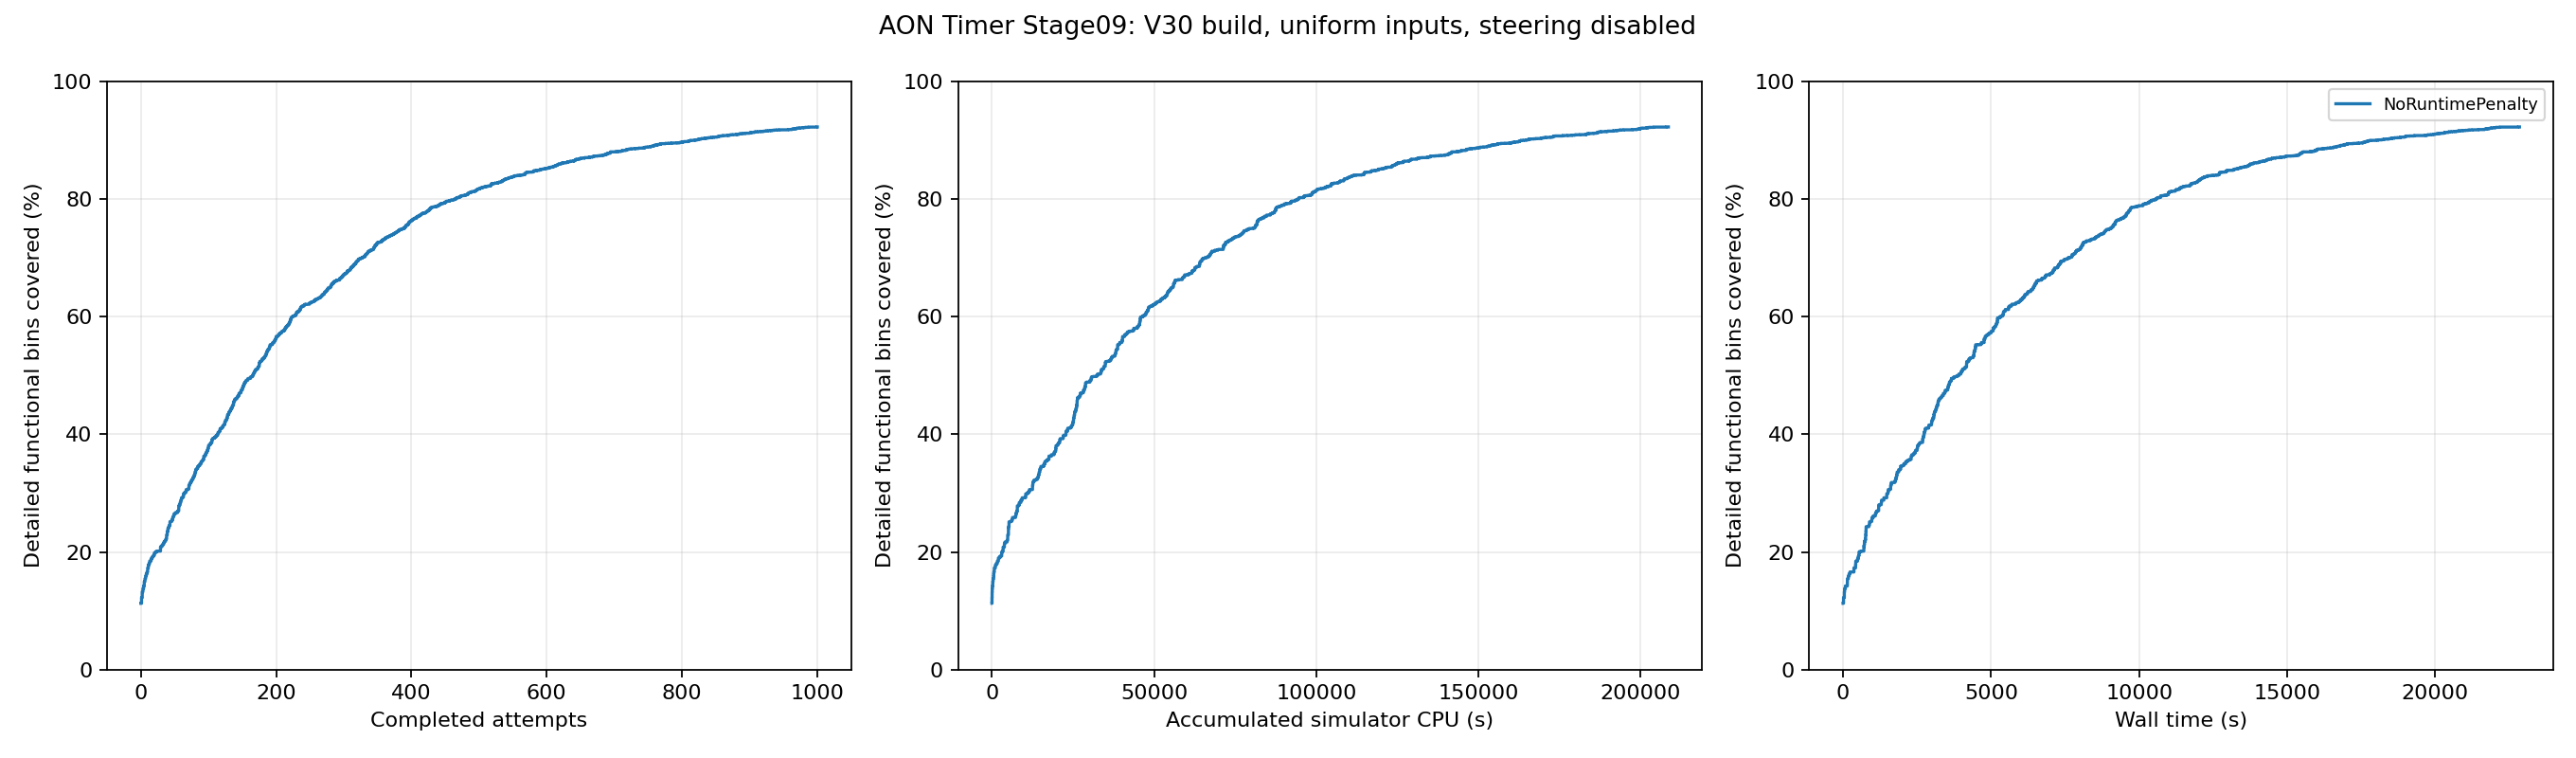

The data file committed next to this chart (first rows):
feedback_order, run_id, accepted, accumulated_simulator_cpu_seconds, wall_seconds, covered_bins, coverage_percent, new_bins
1, 5, True, 7.04, 15.49, 552, 12.25, 44
2, 8, True, 40.32, 43.15, 596, 13.22, 44
3, 7, True, 76.3, 51.36, 621, 13.78, 25
4, 10, True, 124.3, 78.51, 641, 14.22, 20
5, 9, True, 243.1, 144.7, 674, 14.95, 33
6, 3, True, 347.5, 148.2, 697, 15.46, 23
7, 4, True, 500.8, 177.9, 717, 15.91, 20
8, 15, True, 541.1, 203.6, 733, 16.26, 16
9, 16, True, 582, 233.5, 748, 16.6, 15
10, 17, True, 719, 367.4, 779, 17.28, 31
11, 11, True, 1043, 422.2, 801, 17.77, 22
12, 13, True, 1337, 426.7, 813, 18.04, 12
13, 12, True, 1658, 430, 831, 18.44, 18
14, 14, True, 1938, 461.9, 831, 18.44, 0
15, 21, True, 1978, 488.2, 847, 18.79, 16
16, 24, True, 1990, 512.3, 856, 18.99, 9
17, 6, True, 2453, 516.3, 865, 19.19, 9
18, 20, True, 2530, 520.3, 870, 19.3, 5
19, 2, True, 2994, 532, 876, 19.44, 6
20, 26, True, 3003, 541.2, 895, 19.86, 19
21, 28, True, 3004, 545.3, 895, 19.86, 0
22, 23, True, 3069, 548.3, 904, 20.06, 9
23, 19, True, 3240, 569.2, 904, 20.06, 0
24, 29, True, 3292, 612.9, 908, 20.15, 4
25, 33, True, 3297, 633.4, 908, 20.15, 0
26, 34, True, 3298, 645.5, 908, 20.15, 0
27, 35, True, 3299, 660.7, 908, 20.15, 0
28, 36, True, 3319, 696.8, 908, 20.15, 0
29, 32, True, 3431, 702.1, 938, 20.81, 30
30, 18, True, 3826, 706.3, 947, 21.01, 9
31, 37, True, 3828, 710, 948, 21.03, 1
32, 38, True, 3830, 716.9, 957, 21.23, 9
33, 39, True, 3831, 720.3, 964, 21.39, 7
34, 31, True, 3979, 724.5, 977, 21.68, 13
35, 0, True, 4635, 728.2, 983, 21.81, 6
36, 43, True, 4643, 741.7, 990, 21.97, 7
37, 25, True, 4852, 758, 1001, 22.21, 11
38, 45, True, 4855, 762.7, 1032, 22.9, 31
39, 27, True, 5074, 771.9, 1059, 23.5, 27
40, 46, True, 5078, 776.3, 1081, 23.98, 22
41, 44, True, 5111, 779.7, 1095, 24.3, 14
42, 41, True, 5249, 872, 1106, 24.54, 11
43, 51, True, 5259, 892.6, 1132, 25.12, 26
44, 22, True, 5735, 948.3, 1135, 25.18, 3
45, 48, True, 5899, 953.1, 1137, 25.23, 2
46, 40, True, 6139, 967, 1148, 25.47, 11
47, 49, True, 6321, 978, 1165, 25.85, 17
48, 1, True, 7247, 1020, 1177, 26.11, 12
49, 53, True, 7377, 1091, 1193, 26.47, 16
50, 58, True, 7379, 1100, 1193, 26.47, 0
51, 55, True, 7502, 1105, 1202, 26.67, 9
52, 60, True, 7508, 1120, 1202, 26.67, 0
53, 59, True, 7525, 1123, 1202, 26.67, 0
54, 57, True, 7617, 1128, 1212, 26.89, 10
55, 56, True, 7760, 1155, 1217, 27, 5
56, 63, True, 7821, 1203, 1254, 27.82, 37
57, 42, True, 8278, 1213, 1263, 28.02, 9
58, 62, True, 8425, 1290, 1280, 28.4, 17
59, 50, True, 8911, 1301, 1298, 28.8, 18
60, 54, True, 9304, 1378, 1316, 29.2, 18
... 940 more rows
